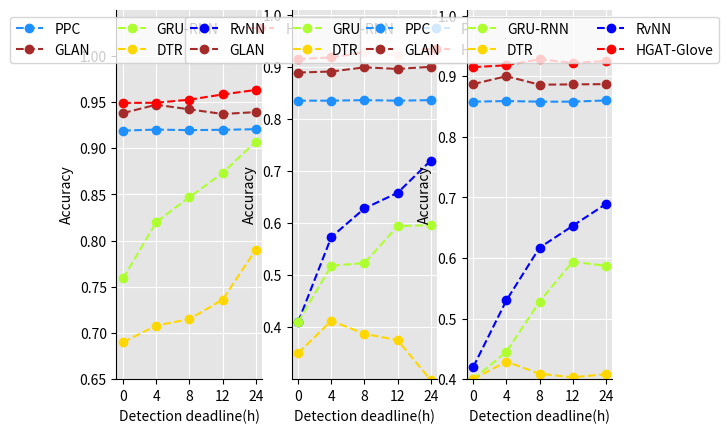

Reproduce this figure in Python.
import matplotlib.pyplot as plt

x = [0, 1, 2, 3, 4]
wb_y = {
    "PPC": [0.919, 0.9201, 0.9195, 0.9199, 0.9205],
    "GLAN": [0.938, 0.947, 0.942, 0.937, 0.939],
    "GRU-RNN": [0.759, 0.820, 0.847, 0.873, 0.907],
    "DTR": [0.690, 0.708, 0.715, 0.736, 0.790],
    "HGAT-Glove": [0.949, 0.949125, 0.9525, 0.9581, 0.9630]
}

tw15_y = {
    "RvNN": [0.41, 0.573, 0.628, 0.658, 0.720],
    "GLAN": [0.889, 0.891, 0.899, 0.896, 0.900],
    "GRU-RNN": [0.410, 0.518, 0.523, 0.594, 0.596],
    "DTR": [0.350, 0.412, 0.387, 0.375, 0.298],
    "PPC": [0.835, 0.835, 0.836, 0.835, 0.836],
    "HGAT-Glove": [0.915, 0.918, 0.928, 0.922, 0.928]
}
tw16_y = {
    "PPC": [0.858, 0.859, 0.858, 0.858, 0.860],
    "GLAN": [0.887, 0.900, 0.886, 0.8865, 0.8869],
    "GRU-RNN": [0.400, 0.445, 0.528, 0.594, 0.587],
    "DTR": [0.400, 0.429, 0.409, 0.403, 0.4082],
    "RvNN": [0.42, 0.53, 0.617, 0.653, 0.689],
    "HGAT-Glove": [0.915, 0.918, 0.928, 0.922, 0.925]
}
y = [wb_y, tw15_y, tw16_y]

colors = {
    "PPC": 'dodgerblue',
    "GLAN": 'brown',
    "GRU-RNN": 'greenyellow',
    "DTR": 'gold',
    "HGAT-Glove": 'red',
    'RvNN': 'blue'
}
fig, axes = plt.subplots(1, 3)
axes[0].set_yticks([0.65, 0.7, 0.75, 0.8, 0.85, 0.9, 0.95, 1])
axes[0].set_ylim([0.65, 1.05])
axes[1].set_yticks([0.4, 0.5, 0.6, 0.7, 0.8, 0.9, 1])
axes[1].set_ylim([0.3, 1.01])
axes[2].set_yticks([0.4, 0.5, 0.6, 0.7, 0.8, 0.9, 1])
axes[2].set_ylim([0.4, 1.01])

for i in range(3):
    for key, spine in axes[i].spines.items():
        if key == 'right' or key == 'top':
            spine.set_visible(False)
    axes[i].set_xticks([0, 1, 2, 3, 4])
    axes[i].set_xticklabels(['0', '4', '8', '12', '24'])
    axes[i].set_xlabel('Detection deadline(h)')
    axes[i].set_ylabel('Accuracy')
    axes[i].set_facecolor('#E5E5E5')
    axes[i].grid(color='#FFFFFF')
    for key in y[i].keys():
        axes[i].plot(x, y[i][key], linestyle='dashed', marker='o', color=colors[key], label=key)
    axes[i].legend(loc='upper center', ncol=3)

fig.show()
print()
